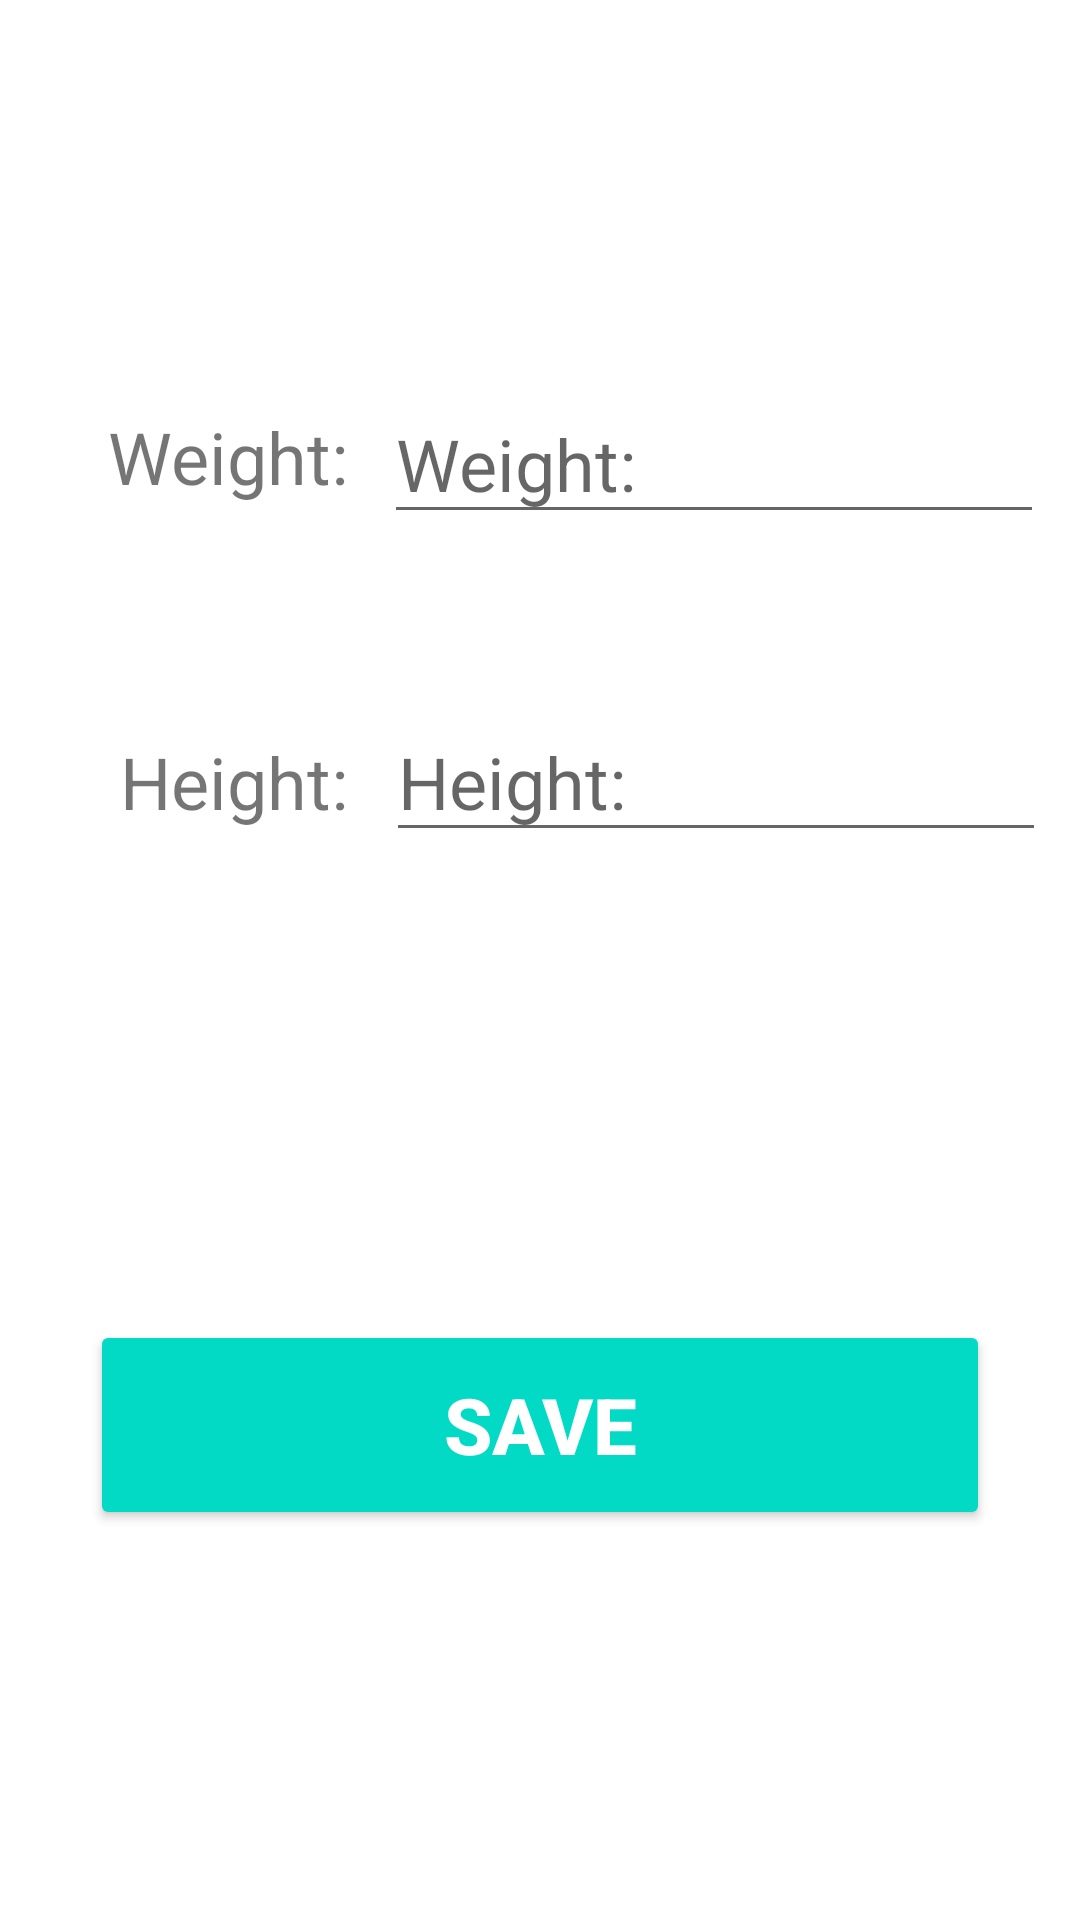

Write the Android layout XML for this screen, with the resource values it uses.
<!-- AndroidManifest.xml: application theme Theme.PhisicalActivityMonitoringApp -->
<!-- res/layout/activity_edit_data.xml -->
<?xml version="1.0" encoding="utf-8"?>
<androidx.constraintlayout.widget.ConstraintLayout xmlns:android="http://schemas.android.com/apk/res/android"
    xmlns:app="http://schemas.android.com/apk/res-auto"
    xmlns:tools="http://schemas.android.com/tools"
    android:layout_width="match_parent"
    android:layout_height="match_parent"
    tools:context=".EditDataActivity">

    <TextView
        android:id="@+id/weight"
        android:layout_width="wrap_content"
        android:layout_height="wrap_content"
        android:layout_marginStart="36dp"
        android:layout_marginTop="136dp"
        android:text="@string/weight"
        android:textSize="24sp"
        app:layout_constraintStart_toStartOf="parent"
        app:layout_constraintTop_toTopOf="parent" />

    <TextView
        android:id="@+id/height"
        android:layout_width="wrap_content"
        android:layout_height="wrap_content"
        android:layout_marginStart="40dp"
        android:layout_marginTop="76dp"
        android:text="@string/height"
        android:textSize="24sp"
        app:layout_constraintStart_toStartOf="parent"
        app:layout_constraintTop_toBottomOf="@+id/weight" />

    <EditText
        android:id="@+id/weight_input"
        android:layout_width="220dp"
        android:layout_height="50dp"
        android:layout_marginTop="128dp"
        android:ems="10"
        android:hint="@string/weight"
        android:inputType="numberDecimal"
        android:textSize="24sp"
        app:layout_constraintEnd_toEndOf="parent"
        app:layout_constraintHorizontal_bias="0.505"
        app:layout_constraintStart_toEndOf="@+id/weight"
        app:layout_constraintTop_toTopOf="parent" />

    <EditText
        android:id="@+id/height_input"
        android:layout_width="220dp"
        android:layout_height="50dp"
        android:layout_marginTop="56dp"
        android:ems="10"
        android:hint="@string/height"
        android:inputType="number"
        android:textSize="24sp"
        app:layout_constraintEnd_toEndOf="parent"
        app:layout_constraintHorizontal_bias="0.529"
        app:layout_constraintStart_toEndOf="@+id/height"
        app:layout_constraintTop_toBottomOf="@+id/weight_input" />

    <Button
        android:id="@+id/save_changed_data_button"
        android:layout_width="300dp"
        android:layout_height="70dp"
        android:layout_marginTop="156dp"
        android:text="@string/save"
        android:backgroundTint="#03dac5"
        android:textColor="#ffffff"
        android:textSize="26sp"
        android:textStyle="bold"
        app:layout_constraintEnd_toEndOf="parent"
        app:layout_constraintHorizontal_bias="0.5"
        app:layout_constraintStart_toStartOf="parent"
        app:layout_constraintTop_toBottomOf="@+id/height_input" />

</androidx.constraintlayout.widget.ConstraintLayout>
<!-- resources referenced by this layout -->
<resources>
  <string name="height">Height:</string>
  <string name="save">SAVE</string>
  <string name="weight">Weight:</string>
  <style name="Theme.PhisicalActivityMonitoringApp" parent="Theme.MaterialComponents.DayNight.NoActionBar">
          
          <item name="colorPrimary">@color/teal_200</item>
          <item name="colorPrimaryVariant">@color/teal_700</item>
          <item name="colorOnPrimary">@color/white</item>
          
          <item name="colorSecondary">@color/purple_200</item>
          <item name="colorSecondaryVariant">@color/purple_500</item>
          <item name="colorOnSecondary">@color/black</item>
          
          <item name="android:statusBarColor">@color/teal_200</item>
          
      </style>
  <!-- not gathered from this repository: default colours our renderer supplied (Android Studio template values) -->
  <color name="purple_200">#FFBB86FC</color>
  <color name="purple_500">#FF6200EE</color>
  <color name="teal_200">#FF03DAC5</color>
  <color name="teal_700">#FF018786</color>
  <color name="black">#FF000000</color>
  <color name="white">#FFFFFFFF</color>
</resources>
